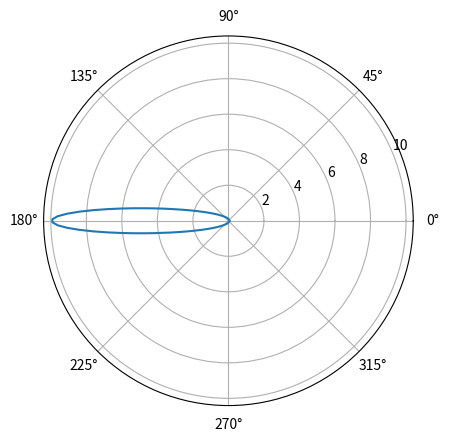

This chart was generated by the following Python code:
import numpy as np #Imports Python mathematical functions library
import matplotlib.pyplot as plt #Imports plot library
cos = np.cos
pi = np.pi

a = 5
e = 0.99
theta = np.linspace(0,2*pi, 360)
r = (a*(1-e**2))/(1+e*cos(theta))
plt.polar(theta, r)

print(np.c_[r,theta])

plt.show()